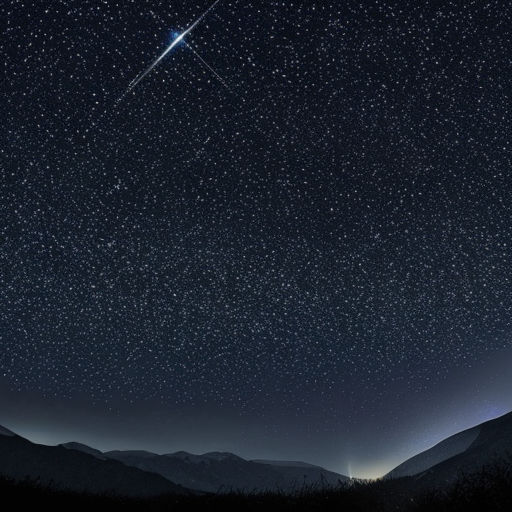
Generation parameters embedded in this image by AUTOMATIC1111 Stable Diffusion web UI or a fork of it (Forge, ...) (PNG 'parameters' text chunk):
Sparkling stars in the dark night sky.
Steps: 20, Sampler: DPM++ 2M Karras, CFG scale: 7, Seed: 1284129257, Size: 512x512, Model hash: 879db523c3, Model: dreamshaper_8, Version: v1.6.0